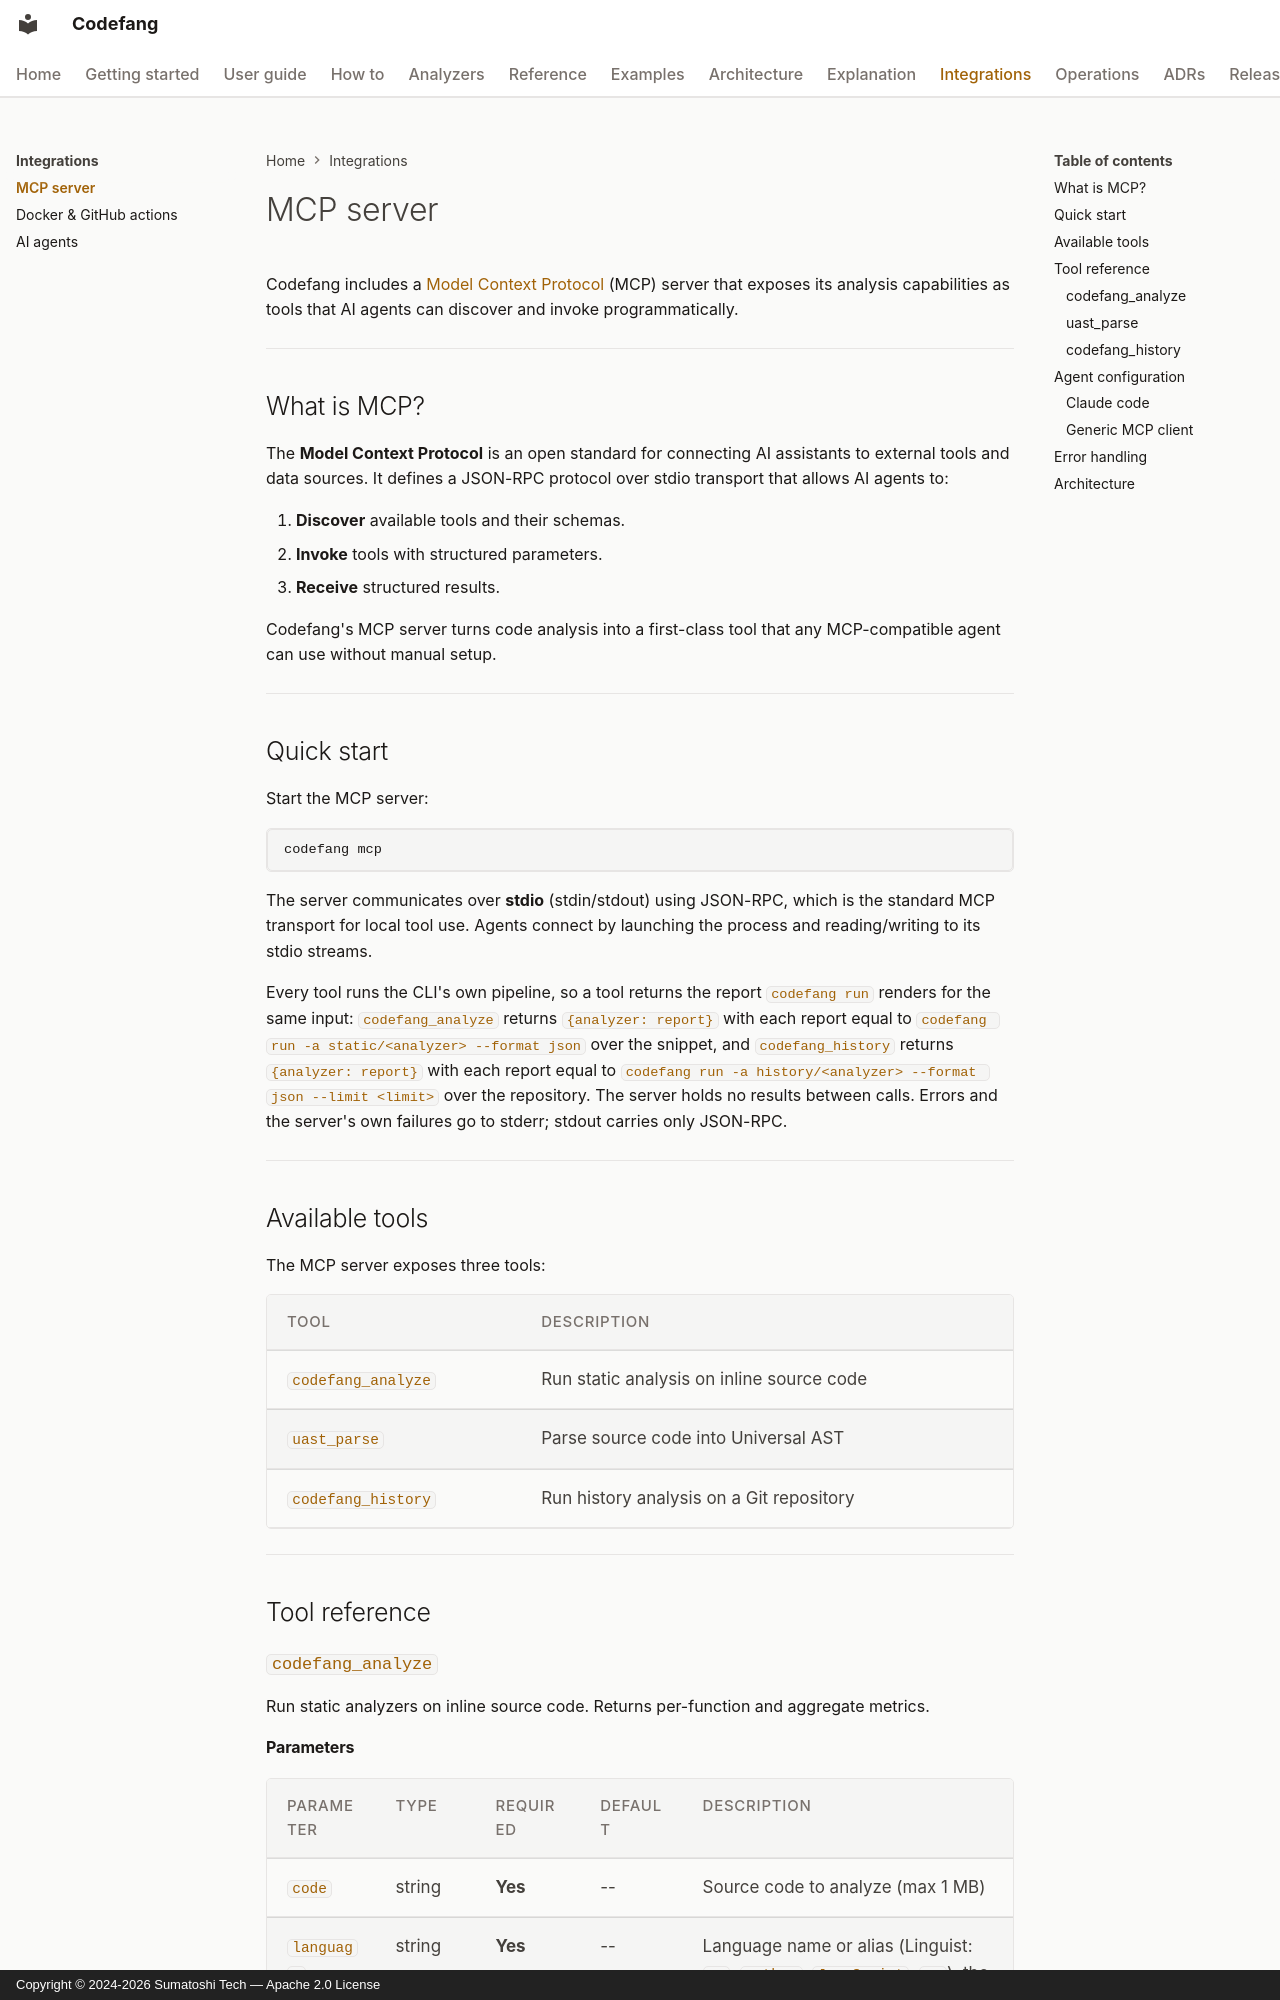

repository: Sumatoshi-tech/codefang · page: integrations/mcp/index.html · generator: mkdocs · copyright: Copyright © 2024-2026 Sumatoshi Tech — Apache 2.0 License

---
title: MCP Server
description: Model Context Protocol server for AI agent integration, exposing Codefang analysis tools over stdio transport.
---

# MCP server

Codefang includes a [Model Context Protocol](https://modelcontextprotocol.io/)
(MCP) server that exposes its analysis capabilities as tools that AI agents
can discover and invoke programmatically.

---

## What is MCP?

The **Model Context Protocol** is an open standard for connecting AI assistants
to external tools and data sources. It defines a JSON-RPC protocol over
stdio transport that allows AI agents to:

1. **Discover** available tools and their schemas.
2. **Invoke** tools with structured parameters.
3. **Receive** structured results.

Codefang's MCP server turns code analysis into a first-class tool that any
MCP-compatible agent can use without manual setup.

---

## Quick start

Start the MCP server:

```bash
codefang mcp
```

The server communicates over **stdio** (stdin/stdout) using JSON-RPC, which is
the standard MCP transport for local tool use. Agents connect by launching
the process and reading/writing to its stdio streams.

Every tool runs the CLI's own pipeline, so a tool returns the report `codefang run`
renders for the same input: `codefang_analyze` returns
`{analyzer: report}` with each report equal to
`codefang run -a static/<analyzer> --format json` over the snippet, and
`codefang_history` returns `{analyzer: report}` with each report equal to
`codefang run -a history/<analyzer> --format json --limit <limit>` over the
repository. The server holds no results between calls. Errors and the
server's own failures go to stderr; stdout carries only JSON-RPC.

---

## Available tools

The MCP server exposes three tools:

| Tool | Description |
|------|-------------|
| `codefang_analyze` | Run static analysis on inline source code |
| `uast_parse` | Parse source code into Universal AST |
| `codefang_history` | Run history analysis on a Git repository |

---

## Tool reference
